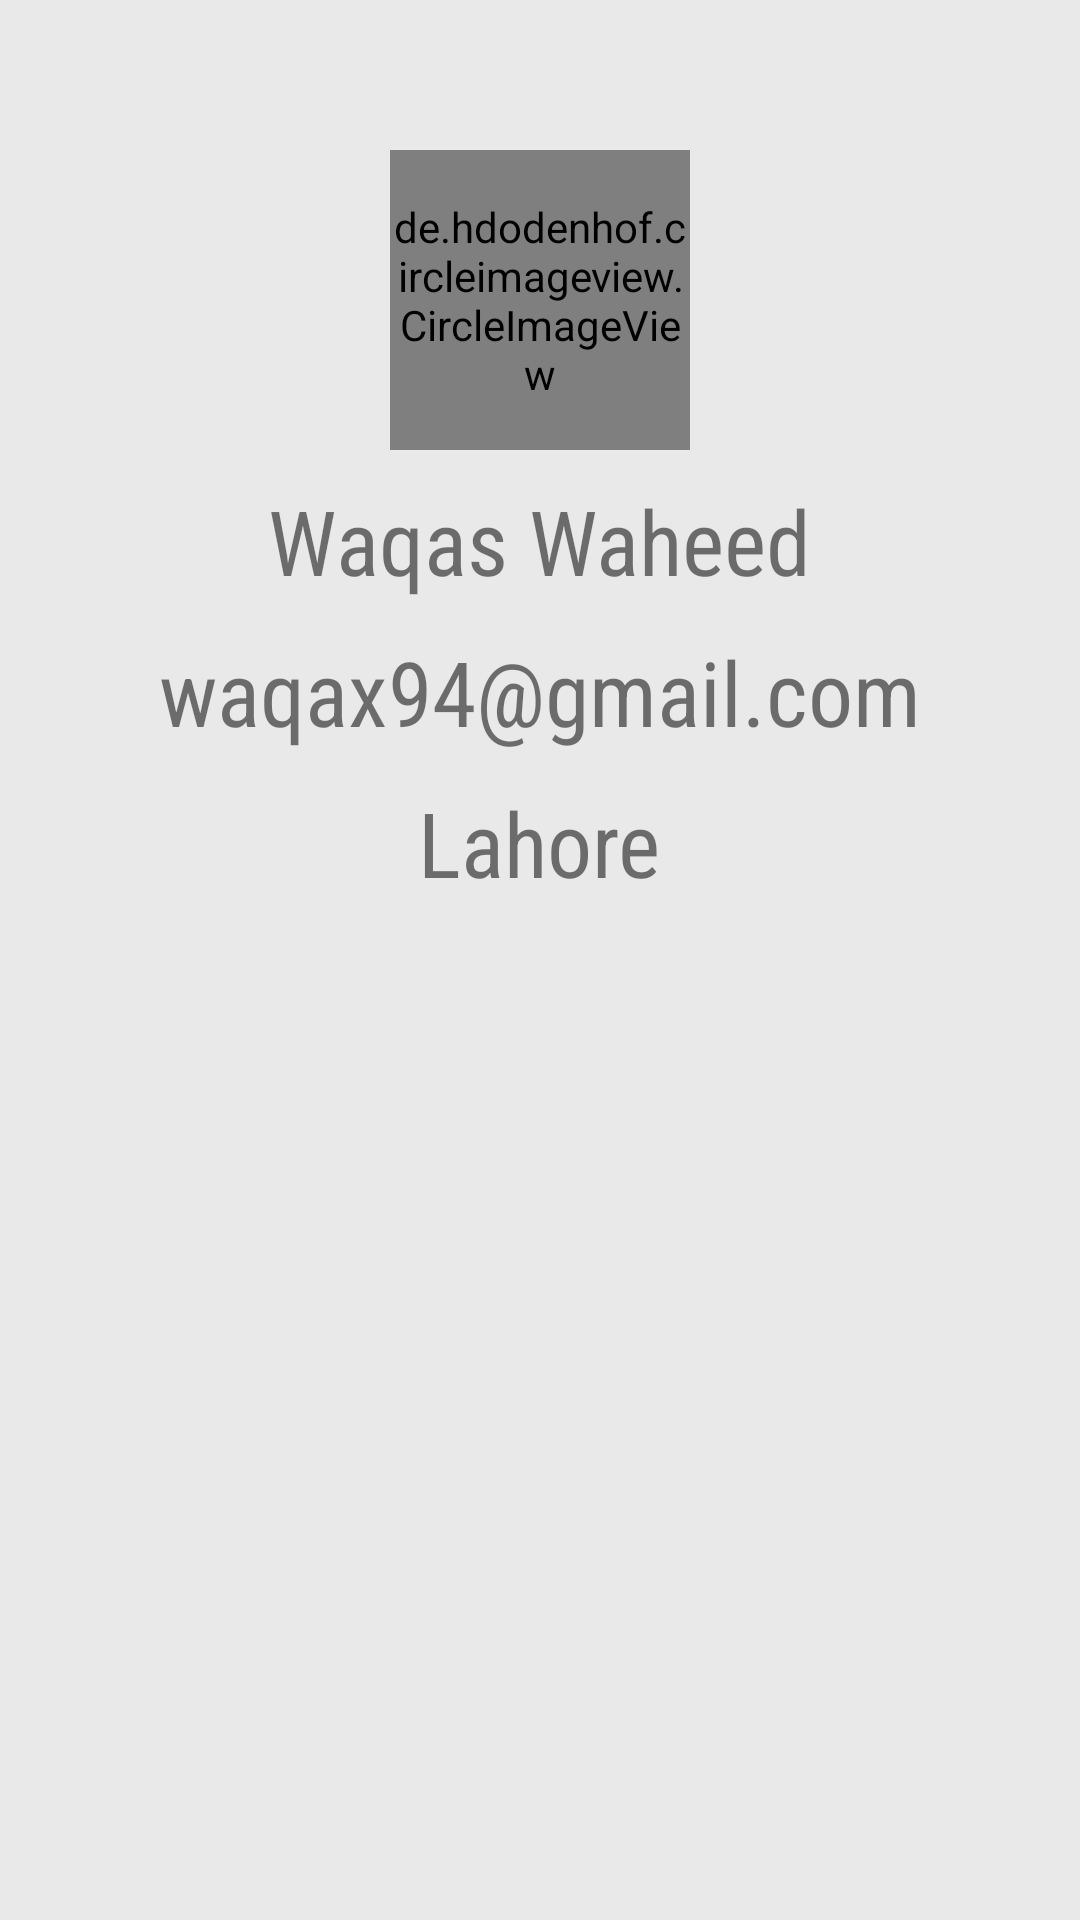

Here is an Android app screen rendered from its layout file. Give the layout XML and the strings, colors and styles it references.
<!-- AndroidManifest.xml: application theme AppTheme -->
<!-- res/layout/content_user_profile.xml -->
<?xml version="1.0" encoding="utf-8"?>
<RelativeLayout xmlns:android="http://schemas.android.com/apk/res/android"
    xmlns:app="http://schemas.android.com/apk/res-auto"
    xmlns:tools="http://schemas.android.com/tools"
    android:id="@+id/content_user_profile"
    android:layout_width="match_parent"
    android:layout_height="match_parent"
    app:layout_behavior="@string/appbar_scrolling_view_behavior"
    tools:context="com.foodpalm.foodpalm.Activities.UserProfileActivity"
    tools:showIn="@layout/activity_user_profile"
    android:background="@color/fields">

    <de.hdodenhof.circleimageview.CircleImageView
        android:layout_width="100dp"
        android:layout_height="100dp"
        android:layout_centerHorizontal="true"
        android:src="@mipmap/userdp"
        android:layout_marginTop="50dp"
        android:id="@+id/profile_img"/>

    <TextView
        android:id="@+id/profile_name"
        android:layout_width="wrap_content"
        android:layout_height="wrap_content"
        android:layout_centerHorizontal="true"
        android:layout_below="@id/profile_img"
        android:layout_marginTop="10dp"
        android:text="Waqas Waheed"
        android:textSize="30dp"
        android:fontFamily="sans-serif-condensed"/>

    <TextView
        android:id="@+id/profile_email"
        android:layout_width="wrap_content"
        android:layout_height="wrap_content"
        android:layout_centerHorizontal="true"
        android:layout_below="@id/profile_name"
        android:layout_marginTop="10dp"
        android:text="waqax94@gmail.com"
        android:textSize="30dp"
        android:fontFamily="sans-serif-condensed"/>

    <TextView
        android:id="@+id/profile_city"
        android:layout_width="wrap_content"
        android:layout_height="wrap_content"
        android:layout_centerHorizontal="true"
        android:layout_below="@id/profile_email"
        android:layout_marginTop="10dp"
        android:text="Lahore"
        android:textSize="30dp"
        android:fontFamily="sans-serif-condensed"/>


</RelativeLayout>
<!-- res/layout/activity_user_profile.xml (included above) -->
<?xml version="1.0" encoding="utf-8"?>
<android.support.design.widget.CoordinatorLayout xmlns:android="http://schemas.android.com/apk/res/android"
    xmlns:app="http://schemas.android.com/apk/res-auto"
    xmlns:tools="http://schemas.android.com/tools"
    android:layout_width="match_parent"
    android:layout_height="match_parent"
    android:fitsSystemWindows="true"
    tools:context="com.foodpalm.foodpalm.Activities.UserProfileActivity">

    <include layout="@layout/content_user_profile" />



</android.support.design.widget.CoordinatorLayout>
<!-- resources referenced by this layout -->
<resources>
  <color name="fields">#d0e6e6e6</color>
  <!-- mipmap userdp: png bitmap (mipmap-xxhdpi, 219171 bytes) -->
  <style name="AppTheme" parent="Theme.AppCompat.Light.NoActionBar">
          
          <item name="colorPrimary">@color/toolbar_color</item>
          <item name="colorPrimaryDark">@color/colorPrimaryDark</item>
          <item name="colorAccent">@color/colorAccent</item>
      </style>
  <color name="toolbar_color">#E54A19</color>
  <color name="colorPrimaryDark">#993a27</color>
  <color name="colorAccent">#ffbba6</color>
</resources>
